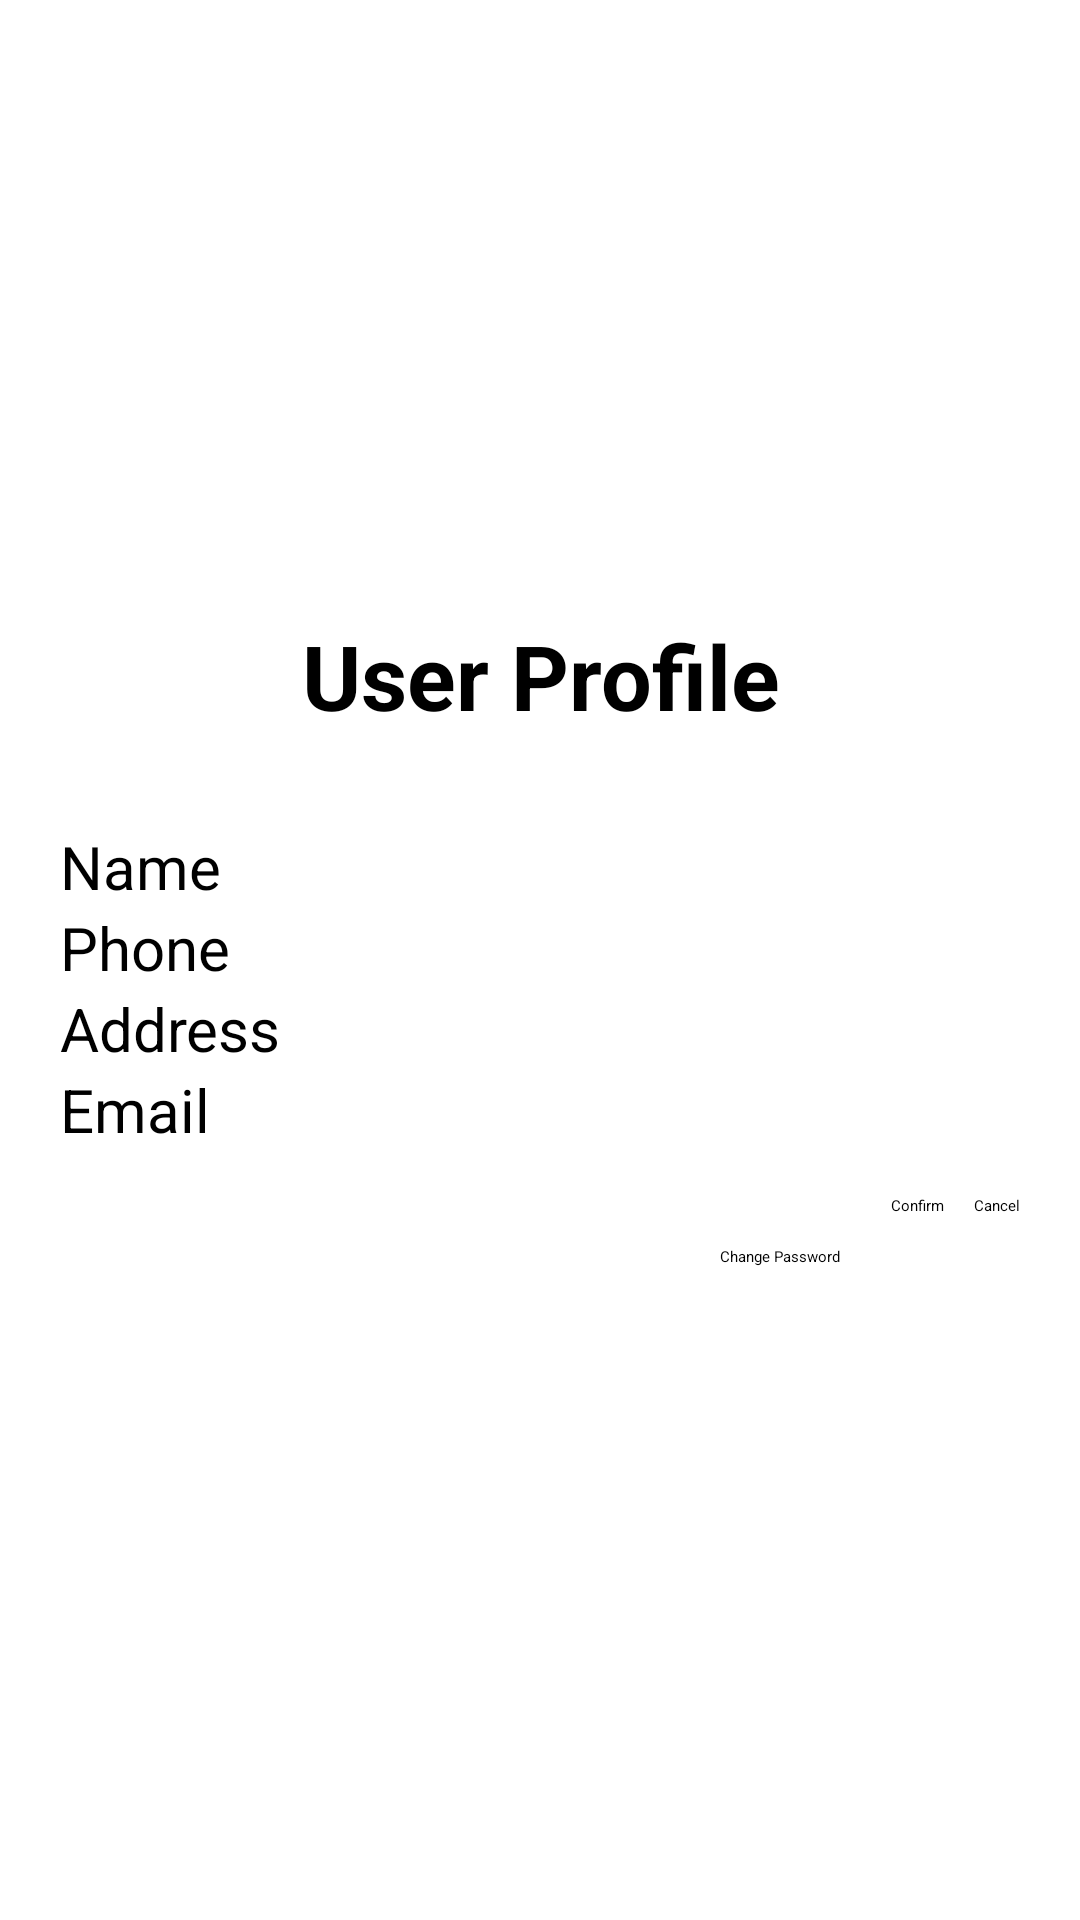

Reconstruct the res/layout file that produces this screen, plus the resources it refers to.
<!-- AndroidManifest.xml: application theme Theme.FruitShopping -->
<!-- res/layout/activity_user_profile.xml -->
<?xml version="1.0" encoding="utf-8"?>
<LinearLayout xmlns:android="http://schemas.android.com/apk/res/android"
    xmlns:app="http://schemas.android.com/apk/res-auto"
    xmlns:tools="http://schemas.android.com/tools"
    android:id="@+id/main"
    android:layout_width="match_parent"
    android:layout_height="match_parent"
    android:orientation="vertical"
    android:padding="20dp"
    tools:context=".UserProfile">

    <ImageView
        android:id="@+id/imageViewCarrot"
        android:layout_width="52dp"
        android:layout_height="75dp"
        android:layout_margin="50dp"
        android:layout_gravity="center_horizontal"
        android:src="@drawable/carrot_logo" />

    <TextView
        android:id="@+id/textView5"
        android:layout_width="match_parent"
        android:layout_height="wrap_content"
        android:gravity="center"
        android:textSize="30dp"
        android:textStyle="bold"
        android:layout_marginTop="10dp"
        android:layout_marginBottom="30dp"
        android:text="User Profile" />

    <EditText
        android:id="@+id/editUpNameProfile"
        android:layout_width="match_parent"
        android:layout_height="wrap_content"
        android:ems="10"
        android:inputType="text"
        android:textSize="20sp"
        android:hint="Name"
        android:text="" />

    <EditText
        android:id="@+id/editUpPhoneProfile"
        android:layout_width="match_parent"
        android:layout_height="wrap_content"
        android:ems="10"
        android:inputType="text"
        android:textSize="20sp"
        android:hint="Phone"
        android:text="" />

    <EditText
        android:id="@+id/editUpAddressProfile"
        android:layout_width="match_parent"
        android:layout_height="wrap_content"
        android:ems="10"
        android:inputType="text"
        android:textSize="20sp"
        android:hint="Address"
        android:text="" />

    <EditText
        android:id="@+id/editUpEmailProfile"
        android:layout_width="match_parent"
        android:layout_height="wrap_content"
        android:ems="10"
        android:inputType="text"
        android:textSize="20sp"
        android:hint="Email"
        android:text="" />

    <LinearLayout
        android:layout_width="match_parent"
        android:layout_height="wrap_content"
        android:layout_marginTop="15dp"
        android:gravity="right"
        android:orientation="horizontal">

        <Button
            android:id="@+id/btnUpdateProfile"
            android:layout_width="wrap_content"
            android:layout_height="wrap_content"
            android:backgroundTint="@color/green"
            android:text="Confirm" />

        <Button
            android:id="@+id/btnCancelUpProfile"
            android:layout_width="wrap_content"
            android:layout_height="wrap_content"
            android:layout_marginLeft="10dp"
            android:backgroundTint="@color/red"
            android:text="Cancel" />

    </LinearLayout>

    <Button
        android:id="@+id/btnChangePassword"
        android:layout_width="wrap_content"
        android:layout_height="wrap_content"
        android:layout_marginTop="10dp"
        android:layout_marginLeft="220dp"
        android:text="Change Password" />

</LinearLayout>
<!-- resources referenced by this layout -->
<resources>
  <color name="green">#34B351</color>
  <color name="red">#D11313</color>
  <!-- drawable carrot_logo (mipmap-anydpi-v26) -->
  <?xml version="1.0" encoding="utf-8"?>
  <adaptive-icon xmlns:android="http://schemas.android.com/apk/res/android">
      <background android:drawable="@drawable/carrot_logo_background"/>
      <foreground android:drawable="@drawable/carrot_logo_foreground"/>
  </adaptive-icon>
</resources>
